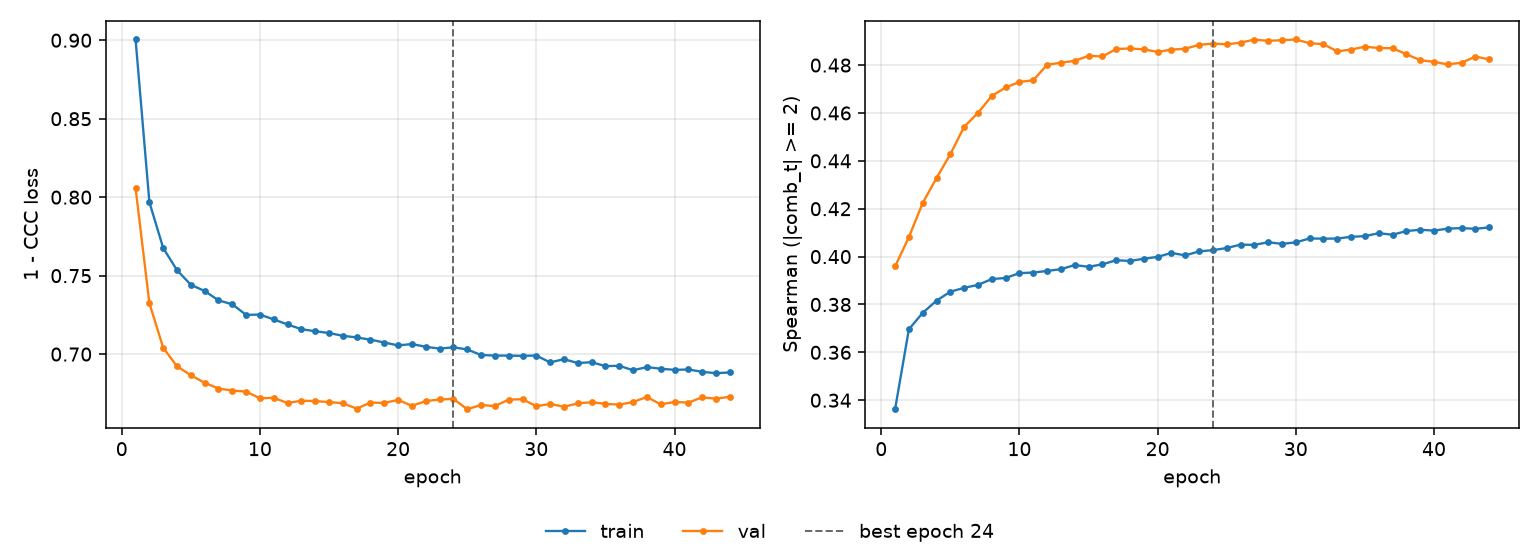

The table this chart was drawn from, first rows:
epoch, tr_loss, vl_loss, tr_sp, vl_sp, is_best
1, 0.9005, 0.8058, 0.3362, 0.3959, False
2, 0.7968, 0.7324, 0.3696, 0.4081, False
3, 0.7676, 0.704, 0.3765, 0.4224, False
4, 0.7535, 0.6922, 0.3816, 0.4328, False
5, 0.7442, 0.6866, 0.3853, 0.4428, False
6, 0.7402, 0.6817, 0.387, 0.4542, False
7, 0.7343, 0.6781, 0.3882, 0.46, False
8, 0.7317, 0.6768, 0.3906, 0.4671, False
9, 0.725, 0.6761, 0.3911, 0.4707, False
10, 0.7252, 0.6718, 0.3931, 0.473, False
11, 0.7221, 0.6722, 0.3933, 0.4737, False
12, 0.7189, 0.6688, 0.394, 0.4801, False
13, 0.7159, 0.6703, 0.3947, 0.481, False
14, 0.7146, 0.6701, 0.3965, 0.4818, False
15, 0.7134, 0.6694, 0.3957, 0.4839, False
16, 0.7117, 0.6687, 0.3968, 0.4836, False
17, 0.7106, 0.6653, 0.3985, 0.4867, False
18, 0.7092, 0.6691, 0.3982, 0.4869, False
19, 0.7074, 0.6689, 0.3991, 0.4866, False
20, 0.7055, 0.6708, 0.3999, 0.4855, False
21, 0.7064, 0.667, 0.4015, 0.4865, False
22, 0.7047, 0.6701, 0.4005, 0.4868, False
23, 0.7035, 0.6711, 0.4022, 0.4885, False
24, 0.7043, 0.6715, 0.4027, 0.489, True
25, 0.703, 0.6649, 0.4036, 0.4887, False
26, 0.6994, 0.6676, 0.405, 0.4894, False
27, 0.6991, 0.6669, 0.4049, 0.4907, False
28, 0.699, 0.671, 0.406, 0.4901, False
29, 0.6989, 0.6713, 0.4053, 0.4904, False
30, 0.6991, 0.6668, 0.406, 0.4907, False
31, 0.6947, 0.6683, 0.4076, 0.4891, False
32, 0.6968, 0.6664, 0.4075, 0.4887, False
33, 0.6943, 0.6686, 0.4075, 0.4857, False
34, 0.6948, 0.6694, 0.4083, 0.4865, False
35, 0.6923, 0.6683, 0.4085, 0.4877, False
36, 0.6926, 0.6678, 0.4098, 0.4871, False
37, 0.6897, 0.6695, 0.4091, 0.487, False
38, 0.6917, 0.6727, 0.4107, 0.4846, False
39, 0.6907, 0.668, 0.4112, 0.482, False
40, 0.69, 0.6695, 0.4109, 0.4814, False
41, 0.6902, 0.6691, 0.4117, 0.4803, False
42, 0.6887, 0.6725, 0.4119, 0.481, False
43, 0.6878, 0.6715, 0.4116, 0.4836, False
44, 0.6883, 0.6728, 0.4122, 0.4824, False
